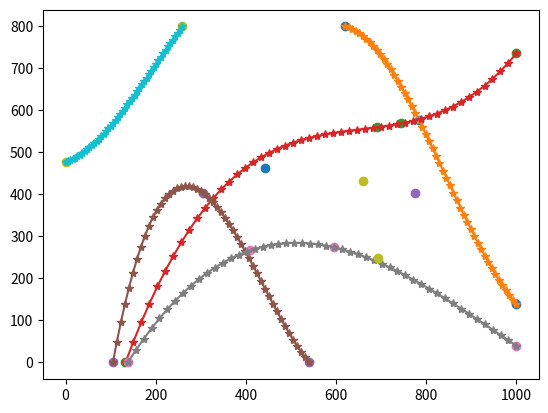

Python code for this plot:
import random

import matplotlib.pyplot as plt
import numpy as np
from scipy.optimize import curve_fit

# количество объектов
tracks_amount = 5
# на сколько пикселей рамка объектов может ложно смещаться (эмуляция не идеальной детекции)
random_range = 10
# с какой вероятностью объект на фрейме может быть не найдет детектором
bb_skip_percent = 0

width = 1000
height = 800
tracks = []
i = 0
cb_width = 120
cb_height = 100


def get_point_on_random_side(width, height):
    side = random.randint(0, 4)
    if side == 0:
        x = random.randint(0, width)
        y = 0
    elif side == 1:
        x = random.randint(0, width)
        y = height
    elif side == 2:
        x = 0
        y = random.randint(0, height)
    else:
        x = width
        y = random.randint(0, height)
    return x, y


def fun(x, a, b, c, d):
    return a * x + b * x**2 + c * x**3 + d


def objective(x, a, b, c, d, e, f):
    return (a * x) + (b * x**2) + (c * x**3) + (d * x**4) + (e * x**5) + f


def check_track(track):
    if all(el["x"] == track[0]["x"] for el in track):
        return False
    if all(el["y"] == track[0]["y"] for el in track):
        return False
    if not all(el["x"] >= 0 and el["x"] <= width for el in track):
        return False
    if not all(el["y"] >= 0 and el["y"] <= height for el in track):
        return False
    if (2 > track[0]["x"] > (width - 2) and 2 > track[0]["y"] > (width - 2)) or (
        2 > track[-1]["x"] > (width - 2) and 2 > track[-1]["y"] > (width - 2)
    ):
        return False
    return True


def add_track_to_tracks(track, tracks, id):
    for i, p in enumerate(track):
        # a chance that detector missed object
        if random.random() < bb_skip_percent:
            bounding_box = []
        else:
            bounding_box = [
                p["x"]
                - int(cb_width / 2)
                + random.randint(-random_range, random_range),
                p["y"] - cb_height + random.randint(-random_range, random_range),
                p["x"]
                + int(cb_width / 2)
                + random.randint(-random_range, random_range),
                p["y"] + random.randint(-random_range, random_range),
            ]
        if i < len(tracks):
            tracks[i]["data"].append(
                {
                    "cb_id": id,
                    "bounding_box": bounding_box,
                    "x": p["x"],
                    "y": p["y"],
                    "track_id": None,
                }
            )
        else:
            tracks.append(
                {
                    "frame_id": len(tracks) + 1,
                    "data": [
                        {
                            "cb_id": id,
                            "bounding_box": bounding_box,
                            "x": p["x"],
                            "y": p["y"],
                            "track_id": None,
                        }
                    ],
                }
            )
    return tracks


while i < tracks_amount:
    x, y = np.array([]), np.array([])
    p = get_point_on_random_side(width, height)
    x = np.append(x, p[0])
    y = np.append(y, p[1])
    x = np.append(x, random.randint(200, width - 200))
    y = np.append(y, random.randint(200, height - 200))
    x = np.append(x, random.randint(200, width - 200))
    y = np.append(y, random.randint(200, height - 200))
    p = get_point_on_random_side(width, height)
    x = np.append(x, p[0])
    y = np.append(y, p[1])
    num = random.randint(20, 50)

    coef, _ = curve_fit(fun, x, y)
    track = [
        {"x": int(x), "y": int(y)}
        for x, y in zip(
            np.linspace(x[0], x[-1], num=num),
            fun(np.linspace(x[0], x[-1], num=num), *coef),
        )
    ]

    if check_track(track):
        plt.plot(x, y, "o", label="Original points")
        plt.plot(np.linspace(x[0], x[-1]), fun(np.linspace(x[0], x[-1]), *coef), "*-")
        tracks = add_track_to_tracks(track, tracks, i)
        i += 1
plt.show()

print(f"country_balls_amount = {tracks_amount}")
print(f"track_data = {tracks}")
